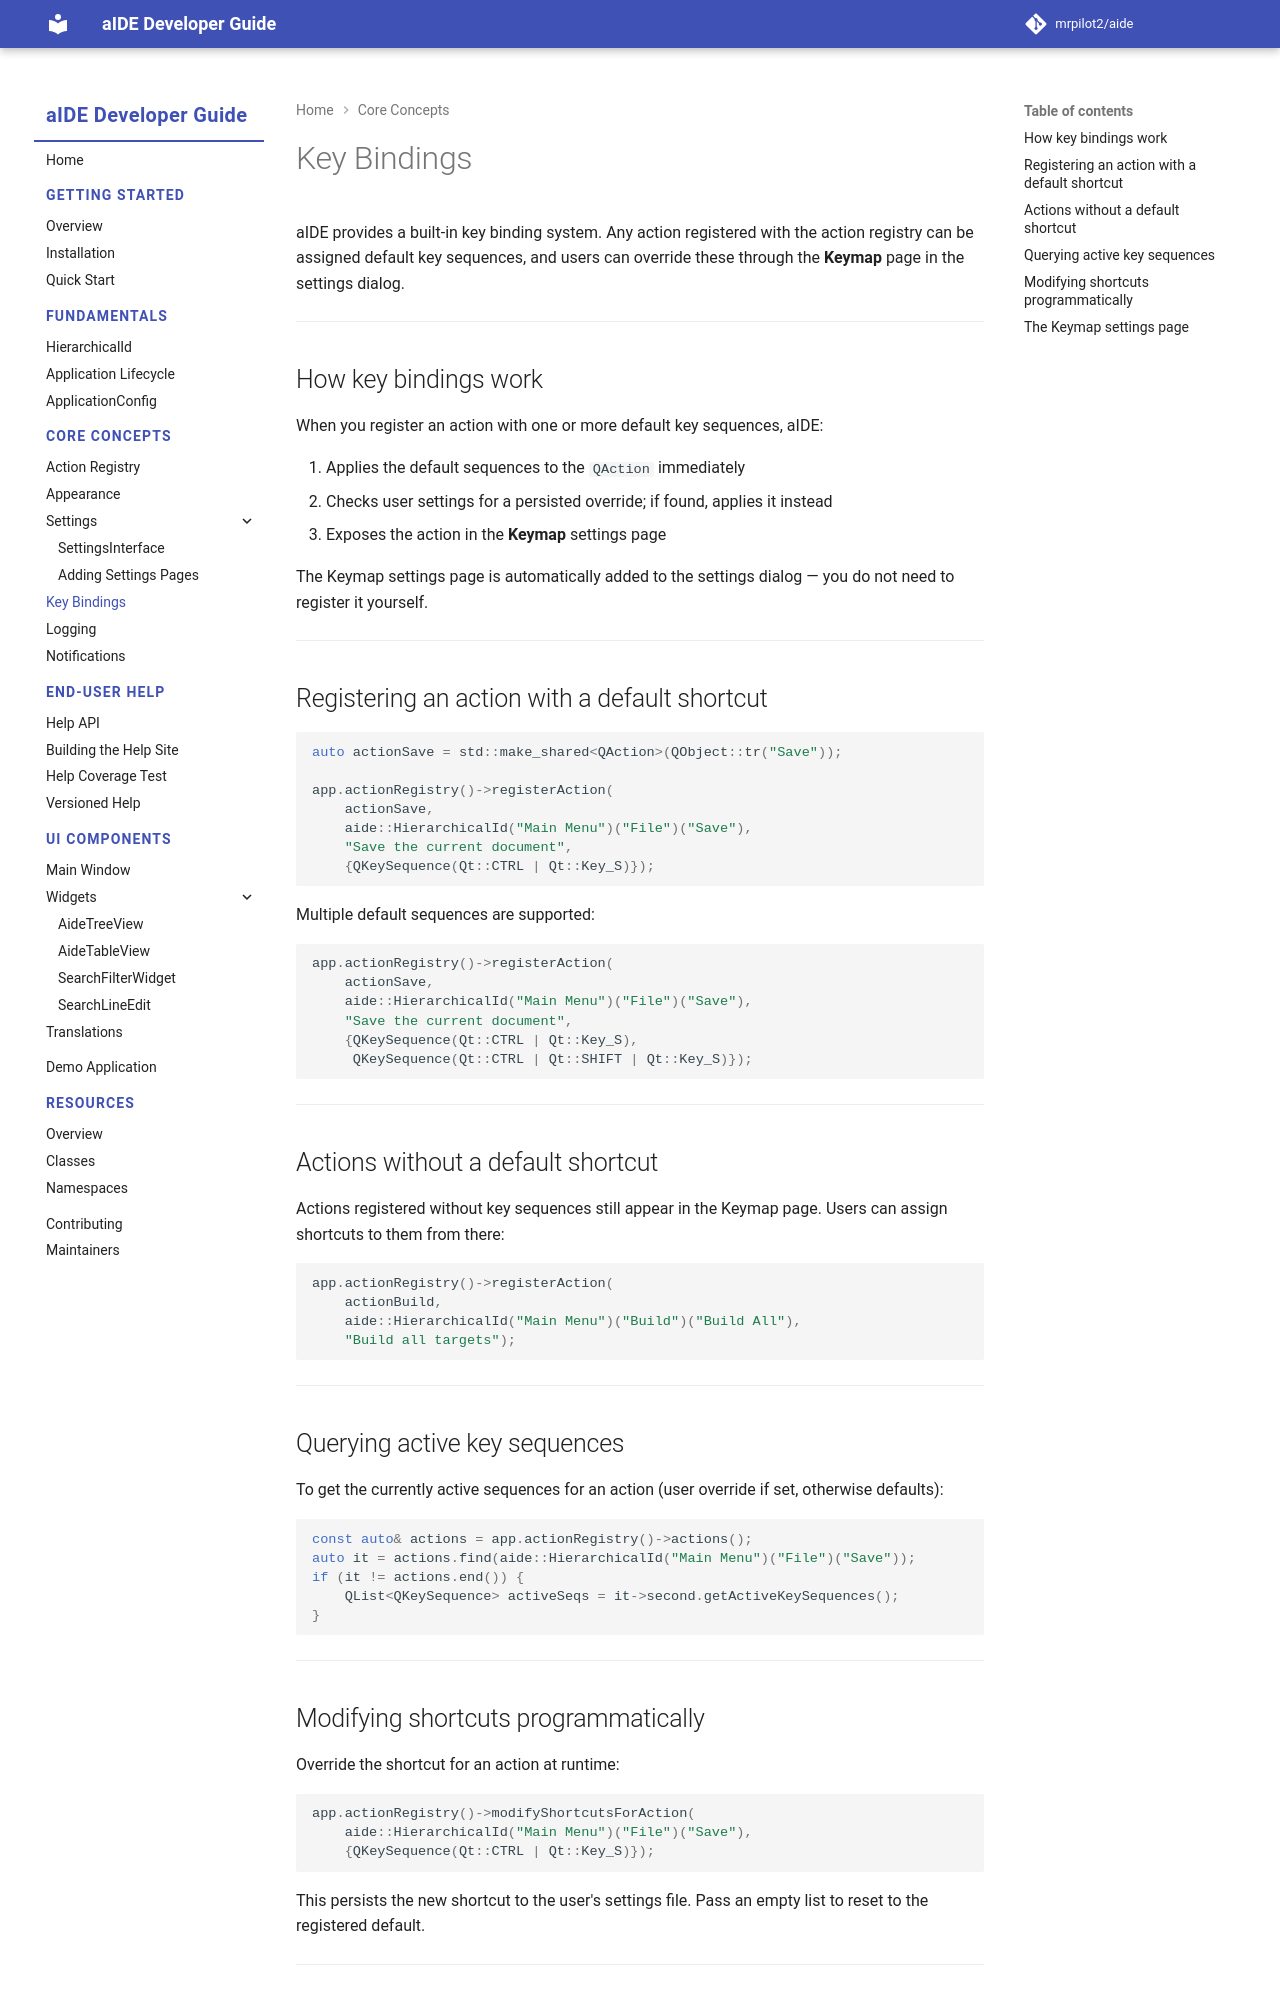

repository: mrpilot2/aide · page: dev/core/key-bindings/index.html · generator: mkdocs

# Key Bindings

aIDE provides a built-in key binding system. Any action registered with the action registry can be assigned default key sequences, and users can override these through the **Keymap** page in the settings dialog.

---

## How key bindings work

When you register an action with one or more default key sequences, aIDE:

1. Applies the default sequences to the `QAction` immediately
2. Checks user settings for a persisted override; if found, applies it instead
3. Exposes the action in the **Keymap** settings page

The Keymap settings page is automatically added to the settings dialog — you do not need to register it yourself.

---

## Registering an action with a default shortcut

```cpp
auto actionSave = std::make_shared<QAction>(QObject::tr("Save"));

app.actionRegistry()->registerAction(
    actionSave,
    aide::HierarchicalId("Main Menu")("File")("Save"),
    "Save the current document",
    {QKeySequence(Qt::CTRL | Qt::Key_S)});
```

Multiple default sequences are supported:

```cpp
app.actionRegistry()->registerAction(
    actionSave,
    aide::HierarchicalId("Main Menu")("File")("Save"),
    "Save the current document",
    {QKeySequence(Qt::CTRL | Qt::Key_S),
     QKeySequence(Qt::CTRL | Qt::SHIFT | Qt::Key_S)});
```

---

## Actions without a default shortcut

Actions registered without key sequences still appear in the Keymap page. Users can assign shortcuts to them from there:

```cpp
app.actionRegistry()->registerAction(
    actionBuild,
    aide::HierarchicalId("Main Menu")("Build")("Build All"),
    "Build all targets");
```

---

## Querying active key sequences

To get the currently active sequences for an action (user override if set, otherwise defaults):

```cpp
const auto& actions = app.actionRegistry()->actions();
auto it = actions.find(aide::HierarchicalId("Main Menu")("File")("Save"));
if (it != actions.end()) {
    QList<QKeySequence> activeSeqs = it->second.getActiveKeySequences();
}
```

---

## Modifying shortcuts programmatically

Override the shortcut for an action at runtime:

```cpp
app.actionRegistry()->modifyShortcutsForAction(
    aide::HierarchicalId("Main Menu")("File")("Save"),
    {QKeySequence(Qt::CTRL | Qt::Key_S)});
```

This persists the new shortcut to the user's settings file. Pass an empty list to reset to the registered default.

---
